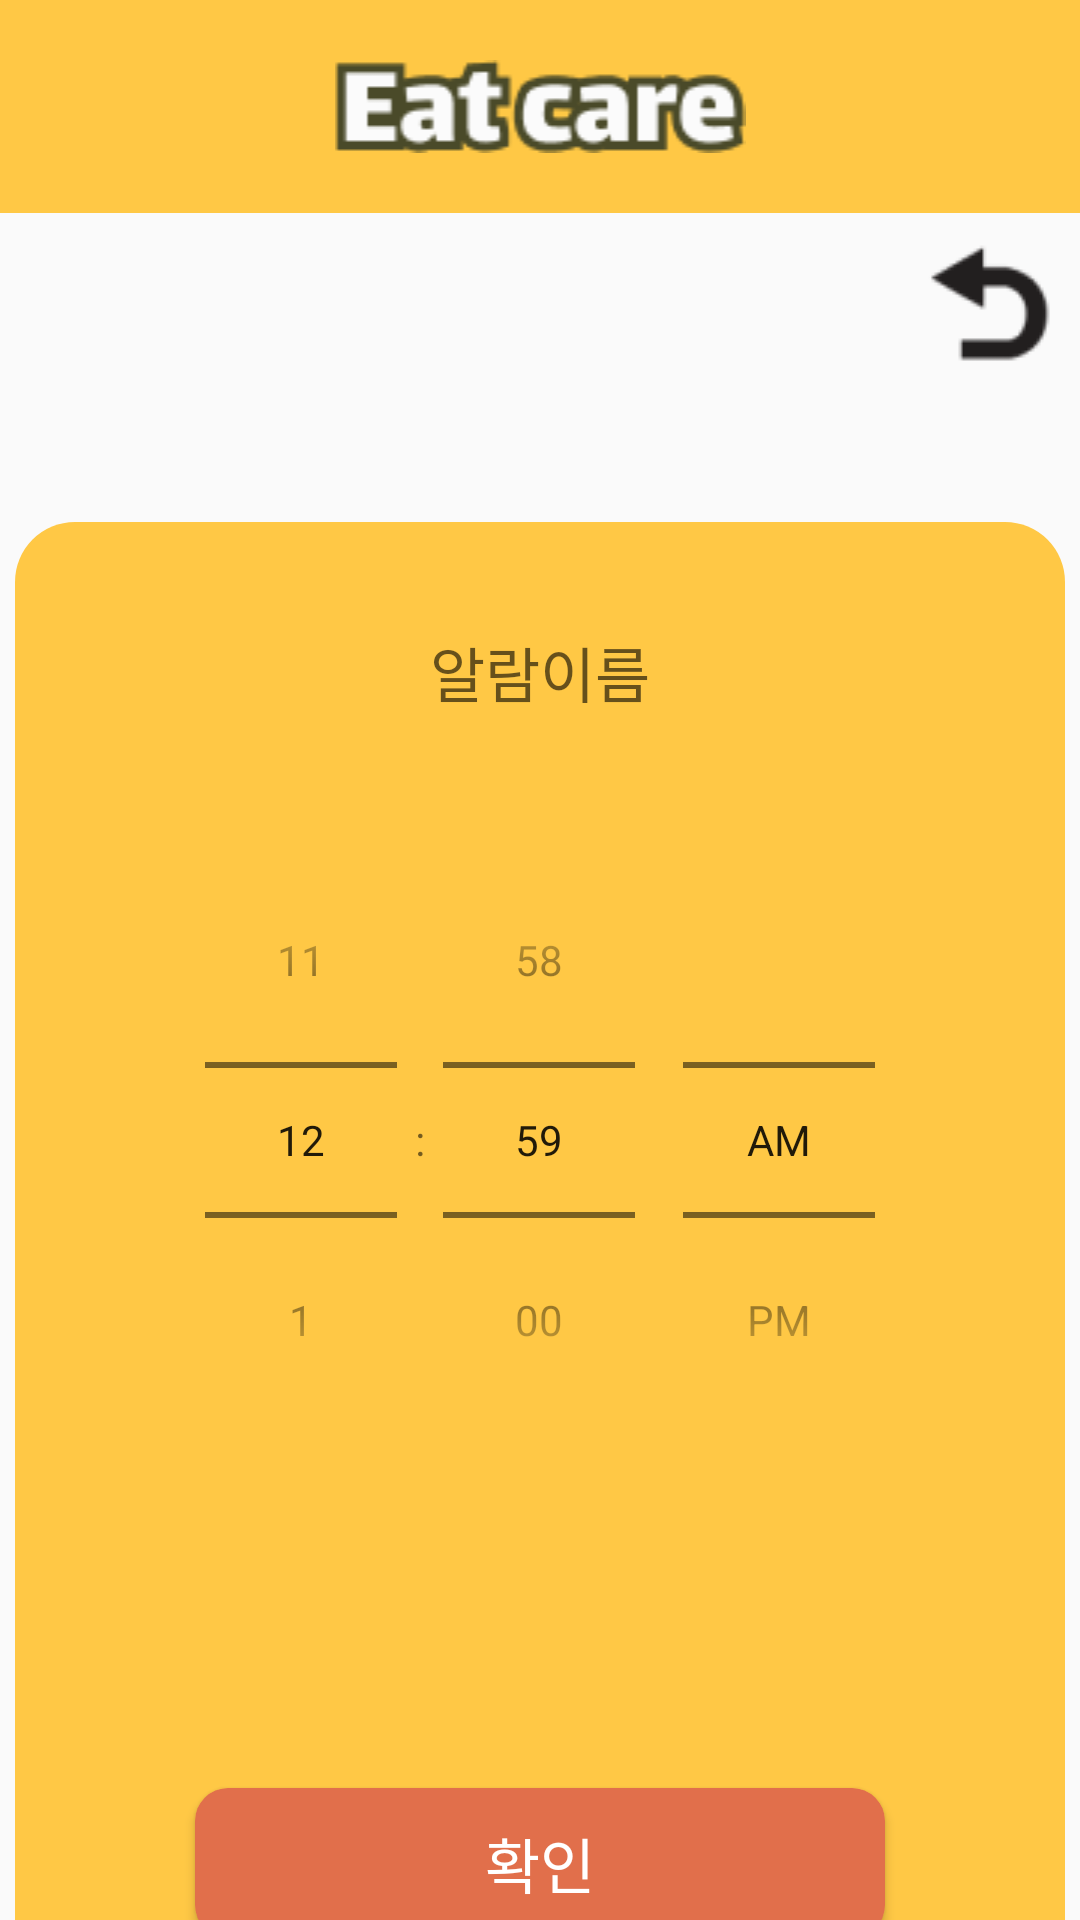

Here is an Android app screen rendered from its layout file. Give the layout XML and the strings, colors and styles it references.
<!-- AndroidManifest.xml: application theme Theme.Hyojason_Project -->
<!-- res/layout/activity_timer_setting.xml -->
<?xml version="1.0" encoding="utf-8"?>
<LinearLayout xmlns:android="http://schemas.android.com/apk/res/android"
    xmlns:app="http://schemas.android.com/apk/res-auto"
    android:orientation="vertical"
    android:layout_width="match_parent"
    android:layout_height="match_parent">

    <ImageView
        android:layout_width="match_parent"
        android:layout_height="wrap_content"
        android:paddingTop="20dp"
        android:paddingBottom="20dp"
        android:src="@drawable/title"
        android:background="#FFC845"/>
    <ImageButton
        android:id="@+id/timer_setting__back"
        android:layout_width="match_parent"
        android:layout_height="wrap_content"
        android:src="@drawable/back2_1"
        android:background="#00ff0000"
        android:layout_gravity="right"
        android:layout_marginLeft="300dp"/>
    <LinearLayout
        android:layout_width="350dp"
        android:layout_height="500dp"
        android:orientation="vertical"
        android:layout_gravity="center"
        android:layout_marginTop="40dp"
        android:background="@drawable/setting_radius2">
        <EditText
            android:layout_width="250dp"
            android:layout_height="50dp"
            android:hint="알람이름"
            android:textSize="20sp"
            android:layout_marginTop="25dp"
            android:layout_gravity="center"
            android:gravity="center"
            android:textColor="#000000"
            android:background="@drawable/setting_radius" />
        <TimePicker
            android:id="@+id/tp_timepicker"
            android:layout_width="wrap_content"
            android:layout_height="300dp"
            android:timePickerMode="spinner"
            android:layout_marginTop="25dp"
            android:layout_gravity="center"
            android:layout_centerInParent="true"
            android:background="@drawable/setting_radius"/>

        <Button
            android:id="@+id/btn_Check"
            android:layout_width="230dp"
            android:layout_height="50dp"
            android:layout_gravity="center"
            android:layout_marginTop="22dp"
            android:background="@drawable/btn_radius"
            android:gravity="center"
            android:text="확인"
            android:textSize="20sp"
            android:textColor="@color/white"
            app:backgroundTint="#E16F4B" />
    </LinearLayout>

</LinearLayout>
<!-- resources referenced by this layout -->
<resources>
  <color name="white">#FFFFFFFF</color>
  <!-- drawable back2_1: png bitmap (drawable-v24, 1391 bytes) -->
  <!-- drawable btn_radius (drawable-v24) -->
  <?xml version="1.0" encoding="utf-8"?>
  <shape xmlns:android="http://schemas.android.com/apk/res/android"
      android:shape="rectangle">
      <solid
          android:color="#E16F4B"/>
      <corners
          android:bottomLeftRadius="11dp"
          android:bottomRightRadius="11dp"
          android:topLeftRadius="11dp"
          android:topRightRadius="11dp"/>
  </shape>
  <!-- drawable setting_radius2 (drawable) -->
  <?xml version="1.0" encoding="utf-8"?>
  <selector xmlns:android="http://schemas.android.com/apk/res/android">
      <item>
          <shape android:shape="rectangle">
              <corners android:radius="20dp"></corners>
              <solid android:color="@color/orange"></solid>
          </shape>
      </item>
  </selector>
  <!-- drawable title: png bitmap (drawable-v24, 2636 bytes) -->
  <style name="Theme.Hyojason_Project" parent="Theme.AppCompat.Light.NoActionBar">
          
          <item name="colorPrimary">@color/purple_500</item>
          <item name="colorPrimaryVariant">@color/purple_700</item>
          <item name="colorOnPrimary">@color/white</item>
          
          <item name="colorSecondary">@color/teal_200</item>
          <item name="colorSecondaryVariant">@color/teal_700</item>
          <item name="colorOnSecondary">@color/black</item>
          
          <item name="android:statusBarColor" tools:targetApi="l">?attr/colorPrimaryVariant</item>
          
          <item name="windowActionBar">false</item>
          <item name="windowNoTitle">true</item>
      </style>
  <color name="orange">#FFC845</color>
  <color name="purple_500">#FF6200EE</color>
  <color name="purple_700">#FF3700B3</color>
  <color name="teal_200">#FF03DAC5</color>
  <color name="teal_700">#FF018786</color>
  <color name="black">#FF000000</color>
</resources>
